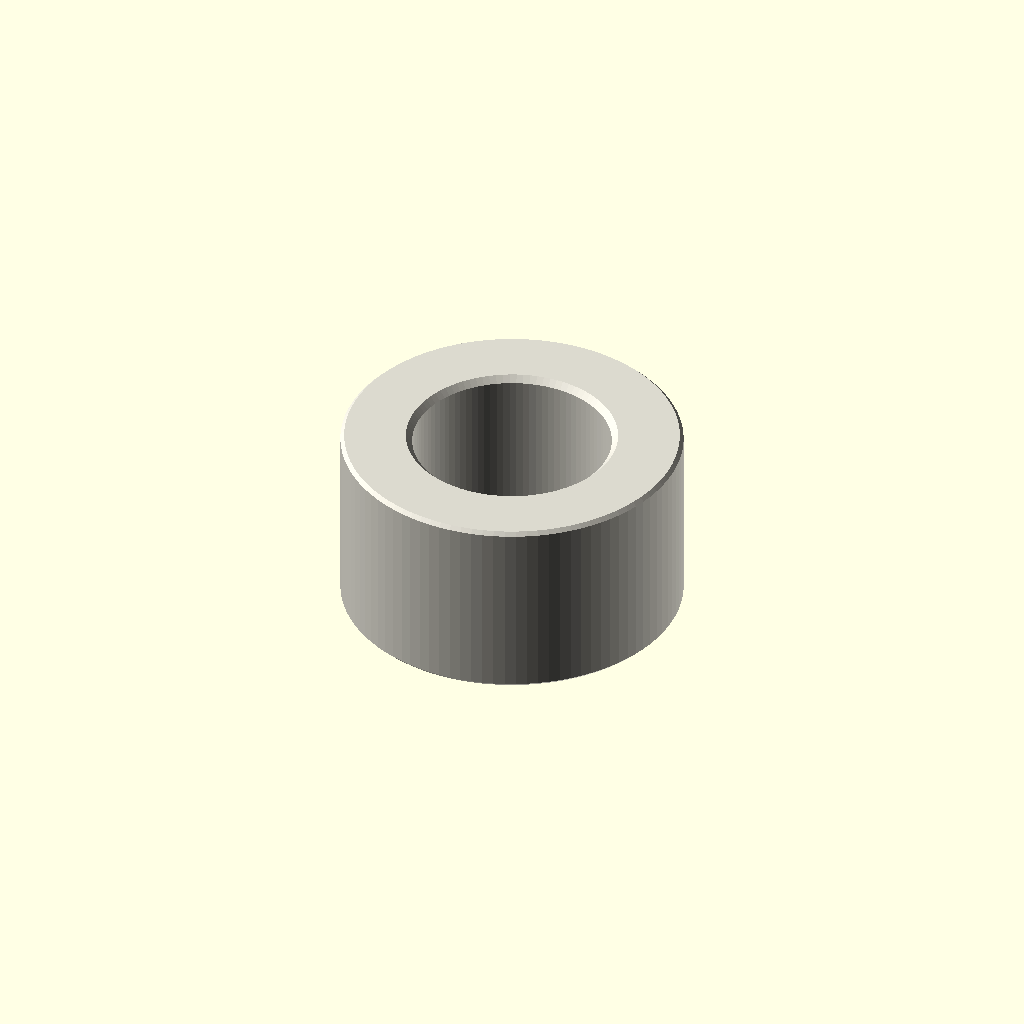
Cell 1 — every parameter at its default value.
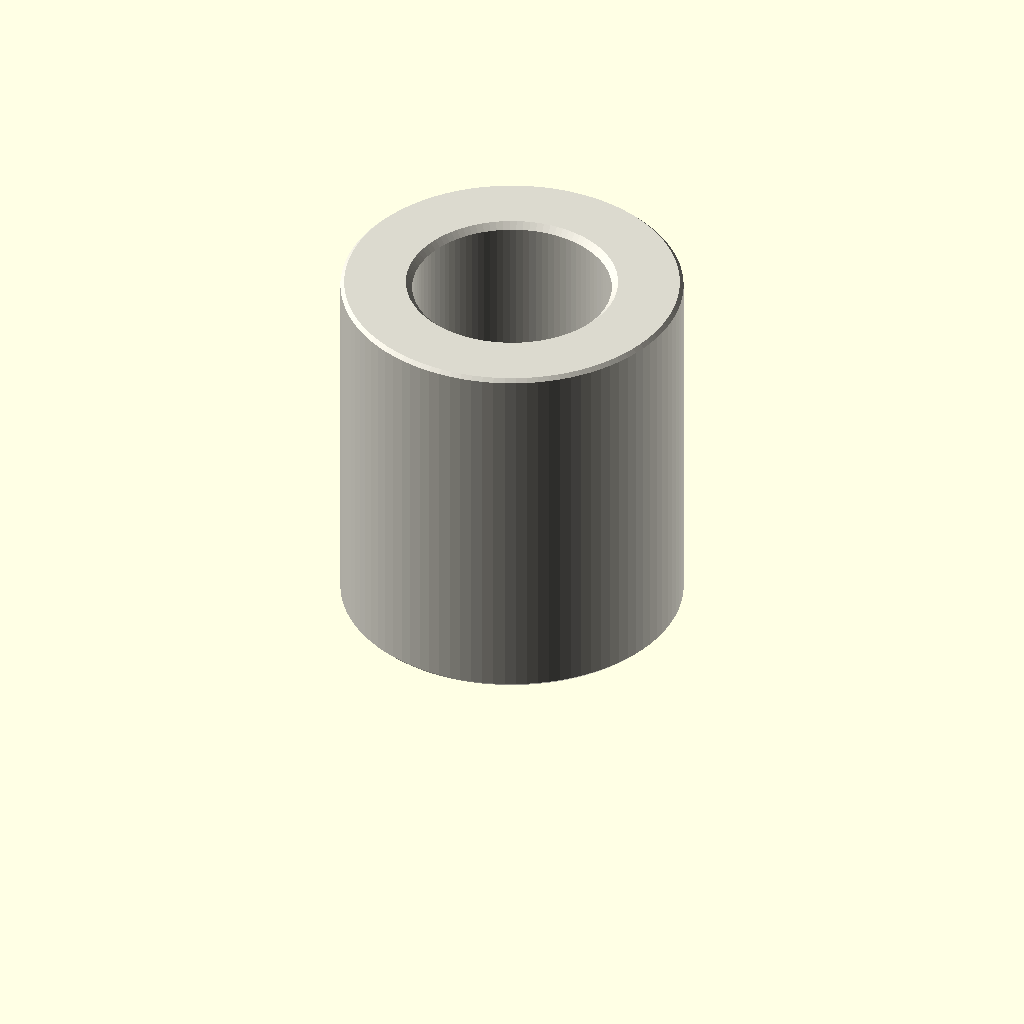
Cell 2: depth_mm = 12 (everything else at default).
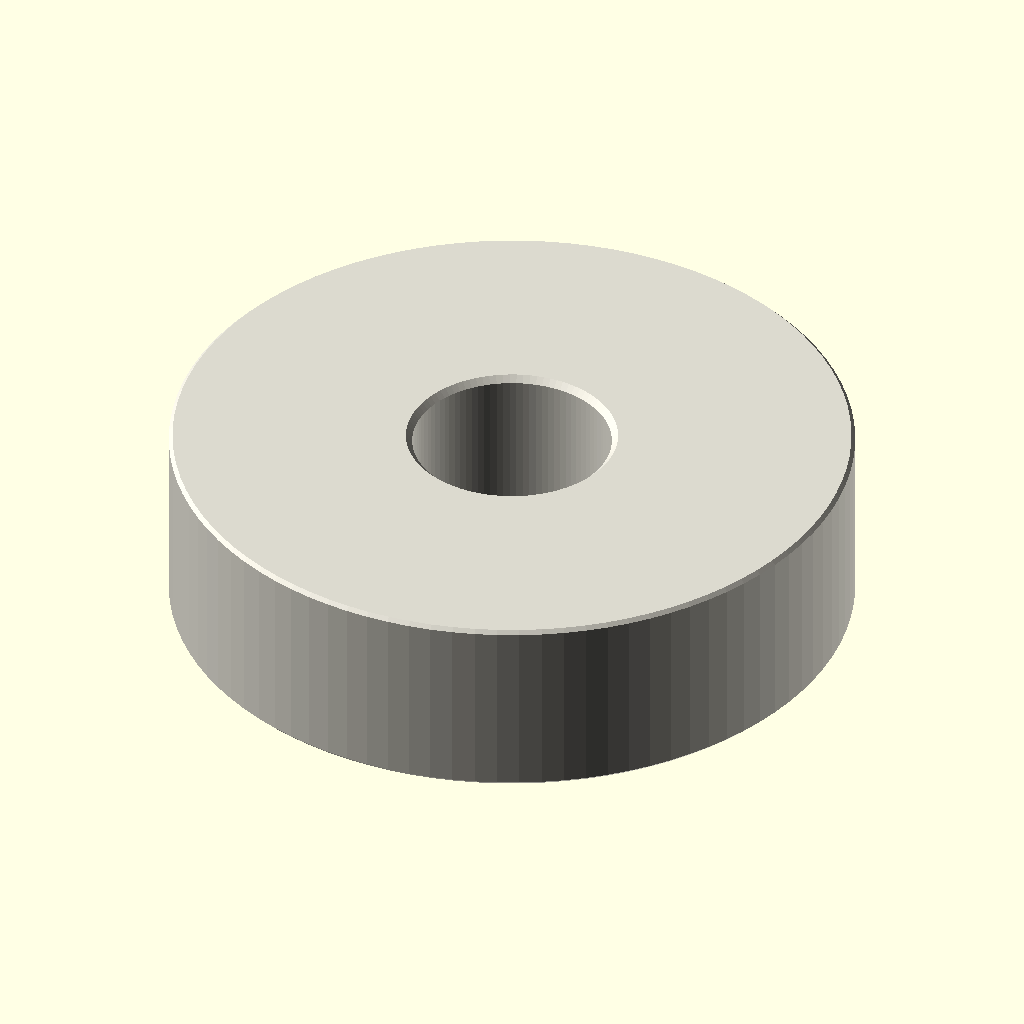
Cell 3: outer_diameter_mm = 22 (everything else at default).
One fixed orthographic camera (rotation 55°, 0°, 25°; colour scheme Cornfield) for every cell.
OpenSCAD source file parts/hardware_spacer_m6_nylon_white_11_mm_outer_diameter_6_mm_depth/scad/working.scad:
// OOMP generic catalogue model; units: mm.
// Stud length is additional to body depth. Tapping depths are model assumptions.
variant = "full"; // [full, display]
family = "spacer";
connection_type = "plain";
depth_mm = 6;
stud_length_mm = 0;
tapped_depth_mm = 0;
bore_mm = 6.4;
outer_diameter_mm = 11;
across_flats_mm = 6;
thread_nominal_diameter_mm = 3;
thread_pitch_mm = 0.5;
edge_chamfer_mm = 0.12;
mouth_chamfer_mm = 0.2;
angular_segments = 96;
samples_per_pitch = 16;

// Boundary travels up the outside, then down any tapped/plain bore.
// Equal-height rings at shoulders form the annular shoulder faces.
n = angular_segments;
threaded = family == "standoff";
has_stud = connection_type == "stud_to_tapped" || connection_type == "stud_to_stud";
two_studs = connection_type == "stud_to_stud";
through = !threaded || connection_type == "tapped_to_tapped";
pitch = thread_pitch_mm;
diameter = threaded ? thread_nominal_diameter_mm : bore_mm;
minor = diameter - 5*sqrt(3)*pitch/8;
transition = mouth_chamfer_mm + (threaded ? 5*sqrt(3)*pitch/16 : 0);
tip_chamfer = mouth_chamfer_mm + 17*sqrt(3)*pitch/48;
function sorted(v) = len(v)<=1 ? v : let(p=v[0])
    concat(sorted([for(x=v) if(x<p-1e-8) x]), [p], sorted([for(x=v) if(x>p+1e-8) x]));
function reverse(v) = [for(i=[len(v)-1:-1:0]) v[i]];
function theta(i) = i*360/n;
function fract(x) = x-floor(x);
function phase_distance(i,z) = abs(fract(z/pitch-theta(i)/360+0.5)-0.5);
function thread_r(i,z) = minor/2 + min(5*sqrt(3)*pitch/16,
    max(0,(phase_distance(i,z)-0.125)*pitch*sqrt(3)));
function stud_r(i,z,tip) = min(diameter/2 - (variant=="full" ?
    min(17*sqrt(3)*pitch/48,max(0,(phase_distance(i,z)-0.0625)*pitch*sqrt(3))) : 0),
    diameter/2-tip_chamfer+abs(z-tip));
function body_r(i,z) = (threaded ? across_flats_mm/2/cos(theta(i)%60-30) : outer_diameter_mm/2)
    - max(0,edge_chamfer_mm-min(z,depth_mm-z));
function bore_r(i,z) = max(threaded ? (variant=="full" ? thread_r(i,z) : minor/2) : diameter/2,
    diameter/2+mouth_chamfer_mm-(through ? min(z,depth_mm-z) : depth_mm-z));
function stud_z(a,b,tip) = let(count=variant=="full" ? ceil(stud_length_mm/pitch*samples_per_pitch) : 1)
    sorted(concat([for(i=[0:count]) a+(b-a)*i/count], [tip==a ? tip+tip_chamfer : tip-tip_chamfer]));
body_z = sorted([0,edge_chamfer_mm,depth_mm-edge_chamfer_mm,depth_mm]);
low = through ? 0 : depth_mm-tapped_depth_mm;
count = threaded && variant=="full" ? ceil((depth_mm-low)/pitch*samples_per_pitch) : 1;
bore_z = two_studs ? [] : reverse(sorted(concat(
    [for(i=[0:count]) low+(depth_mm-low)*i/count],
    [depth_mm-mouth_chamfer_mm,depth_mm-transition],
    through ? [mouth_chamfer_mm,transition] : [])));
// Ring descriptors: [height, kind, tip]. Kind: 0 body, 1 stud, 2 bore.
rings = concat(
    has_stud ? [for(z=stud_z(-stud_length_mm,0,-stud_length_mm)) [z,1,-stud_length_mm]] : [],
    [for(z=body_z) [z,0,0]],
    two_studs ? [for(z=stud_z(depth_mm,depth_mm+stud_length_mm,depth_mm+stud_length_mm)) [z,1,depth_mm+stud_length_mm]] : [],
    [for(z=bore_z) [z,2,0]]);
function radius(i,ring) = ring[1]==0 ? body_r(i,ring[0]) :
    ring[1]==1 ? stud_r(i,ring[0],ring[2]) : bore_r(i,ring[0]);
points = concat([for(ring=rings) for(i=[0:n-1])
    [radius(i,ring)*cos(theta(i)),radius(i,ring)*sin(theta(i)),ring[0]]],
    through ? [] : [[0,0,rings[0][0]],[0,0,rings[len(rings)-1][0]]]);
center = len(rings)*n;
last = (len(rings)-1)*n;
// OpenSCAD winding is opposite to STL winding.
faces = concat(
    [for(j=[0:len(rings)-(through ? 1 : 2)]) for(i=[0:n-1]) each
        let(a=j*n+i,b=j*n+(i+1)%n,c=((j+1)%len(rings))*n+(i+1)%n,d=((j+1)%len(rings))*n+i)
        [[a,c,b],[a,d,c]]],
    through ? [] : [for(i=[0:n-1]) each let(k=(i+1)%n)
        [[center,i,k],[center+1,last+k,last+i]]]);
assert(family=="spacer" || family=="standoff");
assert(!threaded || connection_type=="tapped_to_tapped" || has_stud);
assert(depth_mm>0 && diameter>0 && pitch>0);
assert(variant=="full" || variant=="display");
assert(n>=24 && n%12==0 && samples_per_pitch>=8);
assert(mouth_chamfer_mm>0 && mouth_chamfer_mm<depth_mm/2);
assert(edge_chamfer_mm>=0 && edge_chamfer_mm<depth_mm/2);
assert(diameter+4*max(mouth_chamfer_mm,edge_chamfer_mm) < (threaded ? across_flats_mm : outer_diameter_mm));
assert(!has_stud || stud_length_mm>2*mouth_chamfer_mm);
assert(!through || !threaded || 2*transition<depth_mm);
assert(connection_type!="stud_to_tapped" || (tapped_depth_mm>transition && tapped_depth_mm<depth_mm));
color([0.86,0.85,0.81]) polyhedron(points=points,faces=faces,convexity=20);
Parameter table extracted from the source (name, type, default, range or options):
variant: string, default "full", options "full", "display"
family: string, default "spacer"
connection_type: string, default "plain"
depth_mm: number, default 6
stud_length_mm: number, default 0
tapped_depth_mm: number, default 0
bore_mm: number, default 6.4
outer_diameter_mm: number, default 11
across_flats_mm: number, default 6
thread_nominal_diameter_mm: number, default 3
thread_pitch_mm: number, default 0.5
edge_chamfer_mm: number, default 0.12
mouth_chamfer_mm: number, default 0.2
angular_segments: number, default 96
samples_per_pitch: number, default 16
